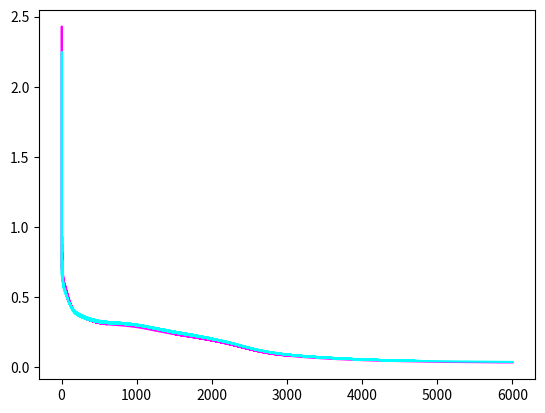

Python code for this plot:
import numpy as np
import matplotlib.pyplot as plt
def Loss(Yp,Y):
    m=len(Y)
    return -np.sum(Y*np.log(Yp)+(1-Y)*np.log(1-Yp))/m

#f di attivazione
g1 = np.tanh #layer nascosto
def g2(x): #layer output
    return 1/(1+np.exp(-x))

def init(n):
    #hidden layer
    W1=np.random.randn(n,2)
    b1=np.random.rand(n,1)

    #output layer
    W2 = np.random.randn(1,n)
    b2=np.random.rand(1,1)
    return W1,b1,W2,b2



def predict(X,W1,b1,W2,b2):
    #Hidden
    Z1 = W1 @ X +b1
    A1 = g1(Z1)
    #output
    Z2 = W2 @ A1 +b2
    A2 = g2(Z2)
    return A1,A2

def backpropagation(X,Y,lr,A1,A2,W1,b1,W2,b2):
    #output
    m=len(Y)
    dLdZ2 = A2 - Y
    dLdW2 = dLdZ2 @ A1.T /m
    dLdb2 = np.sum(dLdZ2, axis=1)[:,None]/m
    #hidden
    dLdZ1 = W2.T @ dLdZ2 * (1-A1**2)
    dLdW1 =  dLdZ1 @ X.T /m
    dLdb1 = np.sum(dLdZ1, axis=1)[:,None]/m
    W1 -= lr*dLdW1
    b1-= lr*dLdb1
    W2 -= lr*dLdW2
    b2-= lr*dLdb2
    return W1,b1,W2,b2


def train(X,Y,n_epoch,neuro,lr):
    W1,b1,W2,b2=init(neuro)
    L_t= np.zeros(n_epoch)
    L_v= np.zeros(n_epoch)

    N=X.shape[1]
    M=N//4

    #divido in train e validation
    X_train,Y_train=X[:,:N-M],Y[:N-M]
    X_valid,Y_valid =X[:,N-M:],Y[N-M:]

    for i in range(n_epoch):
        A1,A2 = predict(X_train,W1,b1,W2,b2)
        L_t[i]=Loss(A2,Y_train)
        #validation
        _,Yp=predict(X_valid,W1,b1,W2,b2)
        L_v[i]=Loss(Yp,Y_valid)
        #update
        W1,b1,W2,b2 =backpropagation(X_train,Y_train,lr,A1,A2,W1,b1,W2,b2)

    if not i%100:
        print(f"Loss={L_t[1]:.3f},epoca={i}  \r",end='')
    print()
    result = {'parametri': (W1,b1,W2,b2),'train_loss':L_t,'valid_loss':L_v}
    return result



if__name__="__main__"
np.random.seed(69420)

N = 5000
M = 1000
X = np.random.random(size=(2,N))
Y= np.ones(N)

#creo il dataset
for x1,x2,i in zip(X[0,:],X[1,:],range(N)):
    if np.sqrt((x1-0.3)**2 +(x2-0.3)**2)<0.2:
        Y[i]=0
    if np.sqrt((x1-0.65)**2 +(x2-0.7)**2)<0.2:
        Y[i]=0

X_train,Y_train=X[:,:N-M],Y[:N-M]
X_valid,Y_valid =X[:,N-M:],Y[N-M:]

#parametri
n_epoch= 6000+1
neuro=20
mimmo=1.5

result=train(X_train,Y_train,n_epoch,neuro,mimmo)
L_t = result['train_loss']
L_v = result['valid_loss']


epoche = np.linspace(1,n_epoch,n_epoch)
plt.plot(epoche,L_t,'magenta')
plt.plot(epoche,L_v,'cyan')

plt.show()













